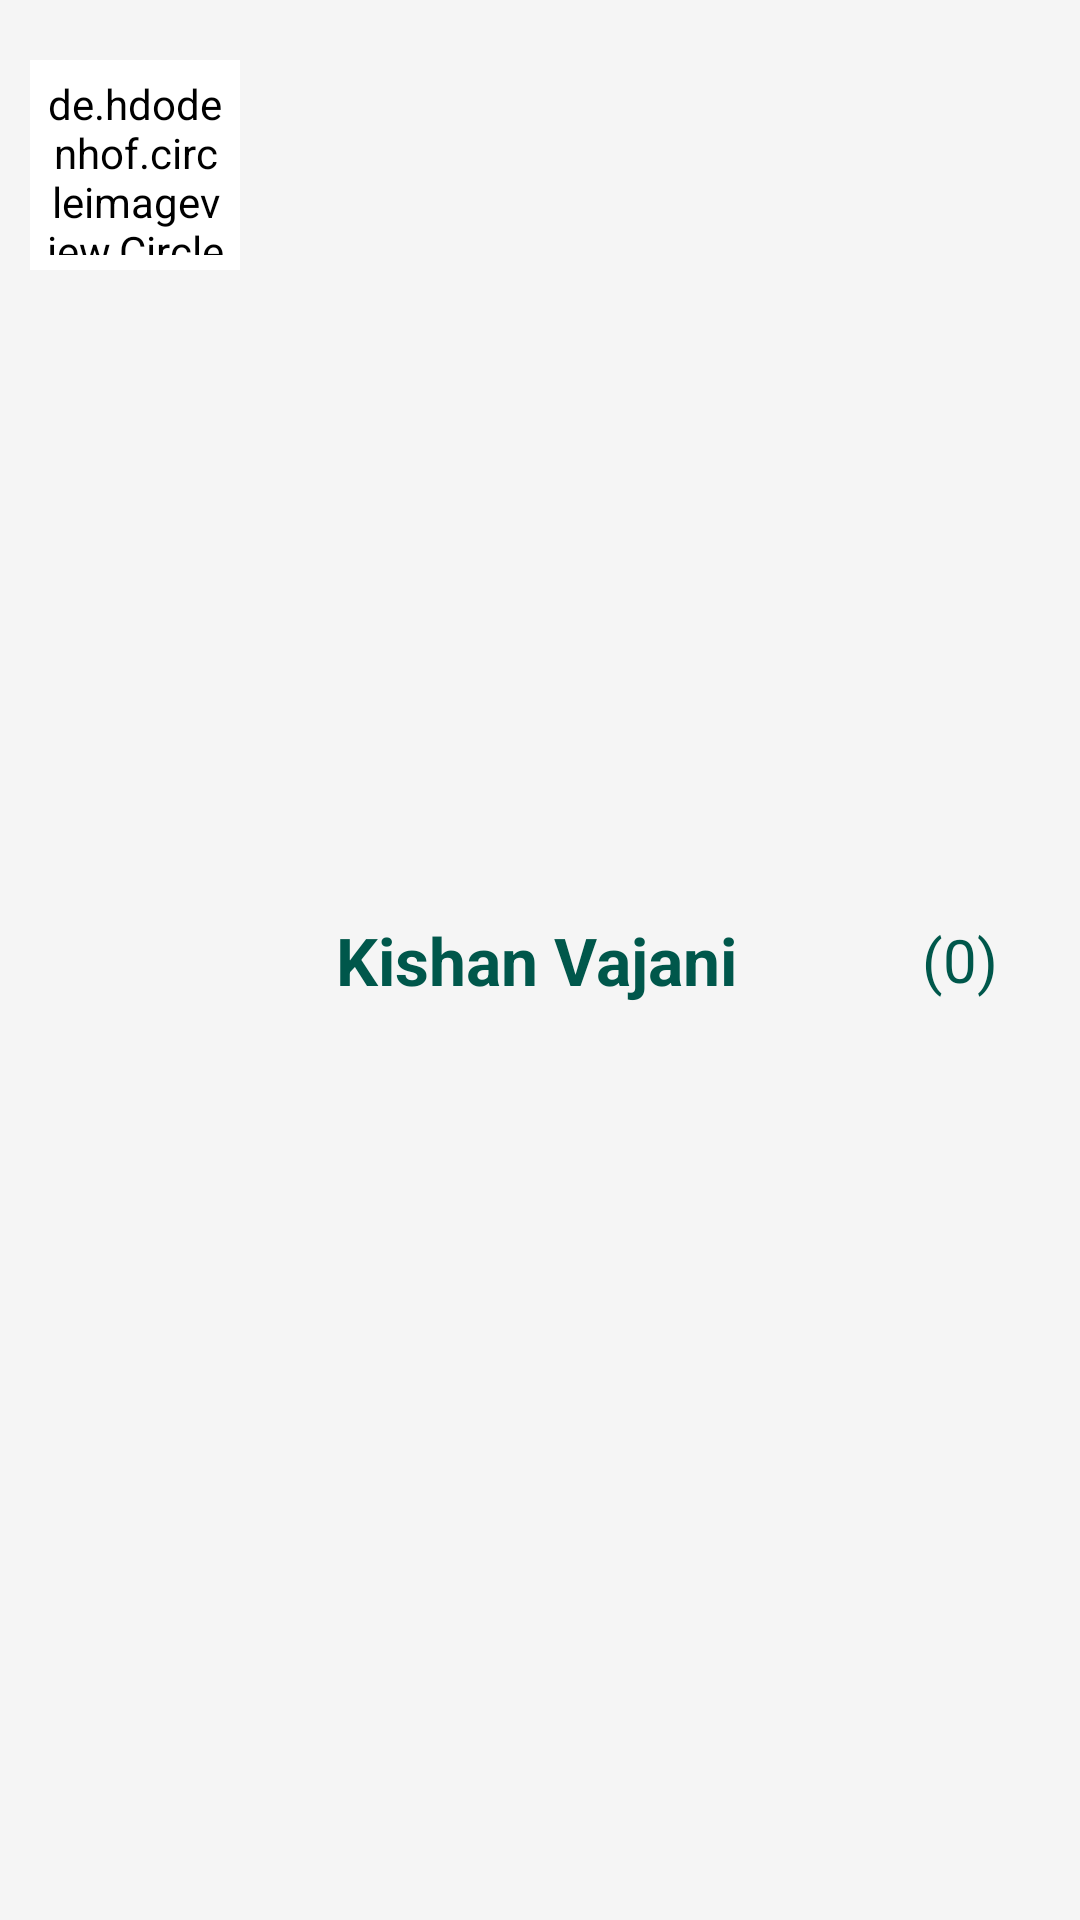

This screen was rendered from an Android layout file. Write that file and the resources it references.
<!-- AndroidManifest.xml: application theme Theme.MyApplication -->
<!-- res/layout/employee_chat_list_item.xml -->
<?xml version="1.0" encoding="utf-8"?>
<LinearLayout xmlns:android="http://schemas.android.com/apk/res/android"
    android:orientation="horizontal" android:layout_width="match_parent"
    android:weightSum="4"
    android:id="@+id/lilMain"
    android:padding="10dp"
    android:layout_margin="10dp"
    android:background="#f5f5f5"
    android:layout_height="wrap_content">

    <LinearLayout
        android:layout_weight="1.2"
        android:layout_width="0dp"
        android:layout_height="wrap_content">
        <de.hdodenhof.circleimageview.CircleImageView
            android:id="@+id/profile"
            android:layout_width="70dp"
            android:layout_height="70dp"
            android:backgroundTint="@color/white"
            android:layout_centerHorizontal="true"
            android:background="@drawable/round_background"
            android:padding="5dp"
            android:layout_marginTop="10dp"
            android:layout_marginBottom="10dp"
            android:scaleType="centerCrop"
            android:src="@drawable/profile"/>
    </LinearLayout>
    <LinearLayout
        android:layout_weight="2.8"
        android:layout_width="0dp"
        android:layout_gravity="center"
        android:orientation="horizontal"
        android:weightSum="2"
        android:layout_height="wrap_content">
        <TextView
            android:id="@+id/txtName"
            android:layout_weight="1.5"
            android:text="Kishan Vajani"
            android:maxLines="1"
            android:ellipsize="end"
            android:textColor="@color/colorPrimary"
            android:textSize="22dp"
            android:textStyle="bold"
            android:layout_width="0dp"
            android:layout_height="match_parent">

        </TextView>
        <TextView
            android:id="@+id/txtChatCount"
            android:text="(0)"
            android:visibility="visible"
            android:layout_weight="0.5"
            android:gravity="center"
            android:textColor="@color/colorPrimary"
            android:textSize="20dp"
            android:layout_width="0dp"
            android:layout_height="match_parent">

        </TextView>
        <TextView
            android:paddingTop="5dp"
            android:id="@+id/txtNicNumber"
            android:text="123"
            android:visibility="gone"
            android:textColor="@color/colorPrimary"
            android:textSize="20dp"
            android:layout_width="match_parent"
            android:layout_height="wrap_content">

        </TextView>
    </LinearLayout>


</LinearLayout>
<!-- resources referenced by this layout -->
<resources>
  <color name="colorPrimary">#00574B</color>
  <color name="white">#ffffff</color>
  <style name="Theme.MyApplication" parent="Theme.MaterialComponents.DayNight.NoActionBar">
          
          <item name="colorPrimary">@android:color/holo_orange_dark</item>
          <item name="colorPrimaryVariant">@android:color/holo_orange_dark</item>
          <item name="colorOnPrimary">@android:color/holo_orange_dark</item>
          
          <item name="colorSecondary">@color/teal_200</item>
          <item name="colorSecondaryVariant">@color/teal_700</item>
          <item name="colorOnSecondary">@color/black</item>
          
          <item name="android:statusBarColor" tools:targetApi="l">?attr/colorPrimaryVariant</item>
          
      </style>
  <color name="teal_200">#FF03DAC5</color>
  <color name="teal_700">#FF018786</color>
  <color name="black">#FF000000</color>
</resources>
